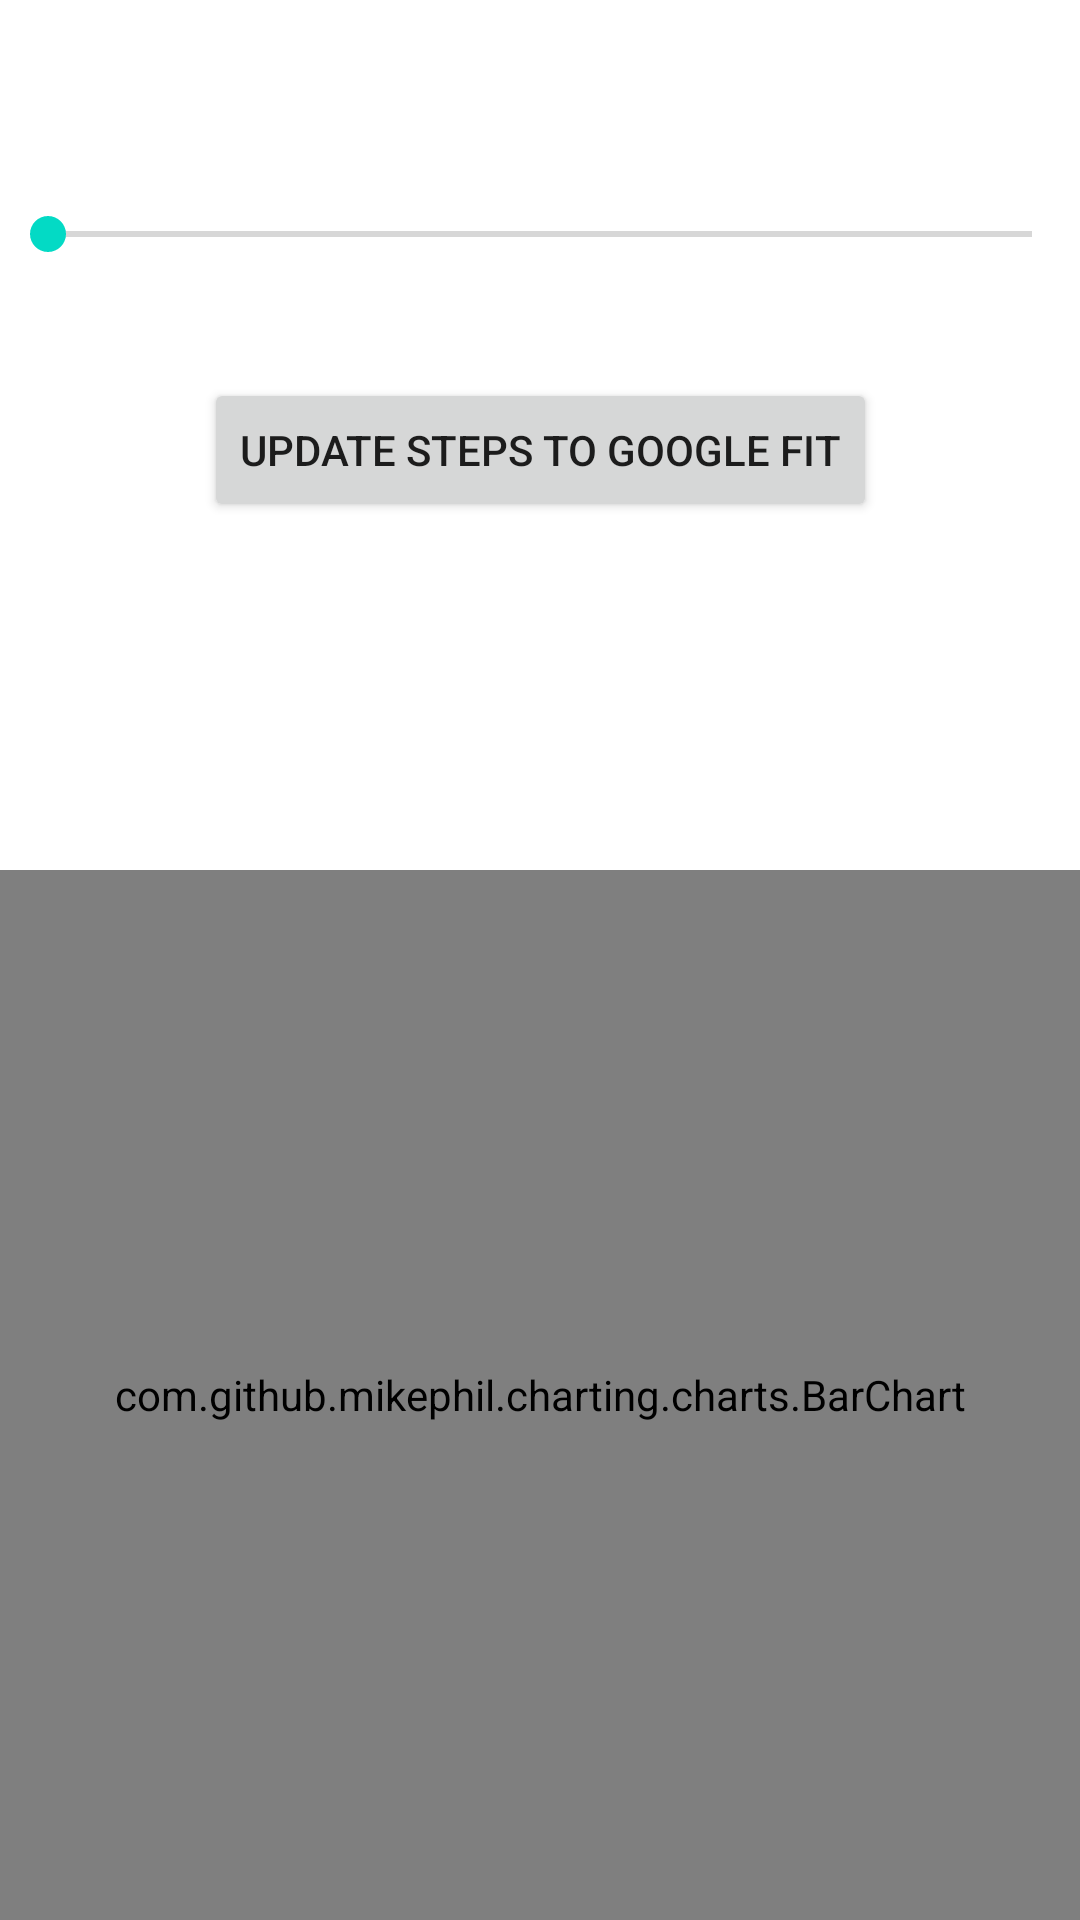

Produce the Android XML layout that renders to this screen, including the resource entries it uses.
<!-- AndroidManifest.xml: application theme AppTheme -->
<!-- res/layout/activity_main.xml -->
<?xml version="1.0" encoding="utf-8"?>
<layout>

    <data>
        <variable
            name="homeViewModel"
            type="com.skills.bcg_demo.ui.home_components.HomeViewModel" />
    </data>
<androidx.constraintlayout.widget.ConstraintLayout xmlns:android="http://schemas.android.com/apk/res/android"
    xmlns:app="http://schemas.android.com/apk/res-auto"
    xmlns:tools="http://schemas.android.com/tools"
    android:layout_width="match_parent"
    android:layout_height="match_parent"
    tools:context=".ui.home_components.MainActivity">


    <androidx.appcompat.widget.AppCompatTextView
        app:layout_constraintTop_toTopOf="parent"
        app:layout_constraintLeft_toLeftOf="parent"
        app:layout_constraintRight_toRightOf="parent"
        android:id="@+id/tv_step_count_for_the_day"
        android:gravity="center"
        android:layout_marginTop="@dimen/margin_xxx_large"
        android:layout_width="match_parent"
        android:layout_height="wrap_content"
        android:textStyle="bold"/>


    <SeekBar
        app:layout_constraintTop_toBottomOf="@+id/tv_step_count_for_the_day"
        app:layout_constraintLeft_toLeftOf="parent"
        app:layout_constraintRight_toRightOf="parent"
        android:id="@+id/seekbar"
        android:layout_marginTop="@dimen/margin_large"
        android:layout_width="fill_parent"
        android:layout_height="wrap_content"
        android:max="100"/>

    <androidx.appcompat.widget.AppCompatTextView
        app:layout_constraintTop_toBottomOf="@+id/seekbar"
        app:layout_constraintLeft_toLeftOf="parent"
        app:layout_constraintRight_toRightOf="parent"
        android:id="@+id/tv_seek_bar_progress"
        android:gravity="center"
        android:layout_width="match_parent"
        android:layout_height="wrap_content"
        android:textStyle="bold"/>


    <androidx.appcompat.widget.AppCompatButton
        app:layout_constraintTop_toBottomOf="@+id/tv_seek_bar_progress"
        app:layout_constraintLeft_toLeftOf="parent"
        app:layout_constraintRight_toRightOf="parent"
        android:layout_marginTop="@dimen/margin_large"
        android:id="@+id/btn_update_steps"
        android:layout_width="wrap_content"
        android:layout_height="wrap_content"
        android:text="@string/update_steps_to_google_fit"/>


    <com.github.mikephil.charting.charts.BarChart
        app:layout_constraintLeft_toLeftOf="parent"
        app:layout_constraintRight_toRightOf="parent"
        app:layout_constraintBottom_toBottomOf="parent"
        android:id="@+id/barChart"
        android:layout_marginTop="@dimen/margin_large"
        android:layout_width="match_parent"
        android:layout_height="350dp" />

</androidx.constraintlayout.widget.ConstraintLayout>
</layout>
<!-- resources referenced by this layout -->
<resources>
  <dimen name="margin_large">20dp</dimen>
  <dimen name="margin_xxx_large">30dp</dimen>
  <string name="update_steps_to_google_fit">Update Steps To Google Fit</string>
</resources>
